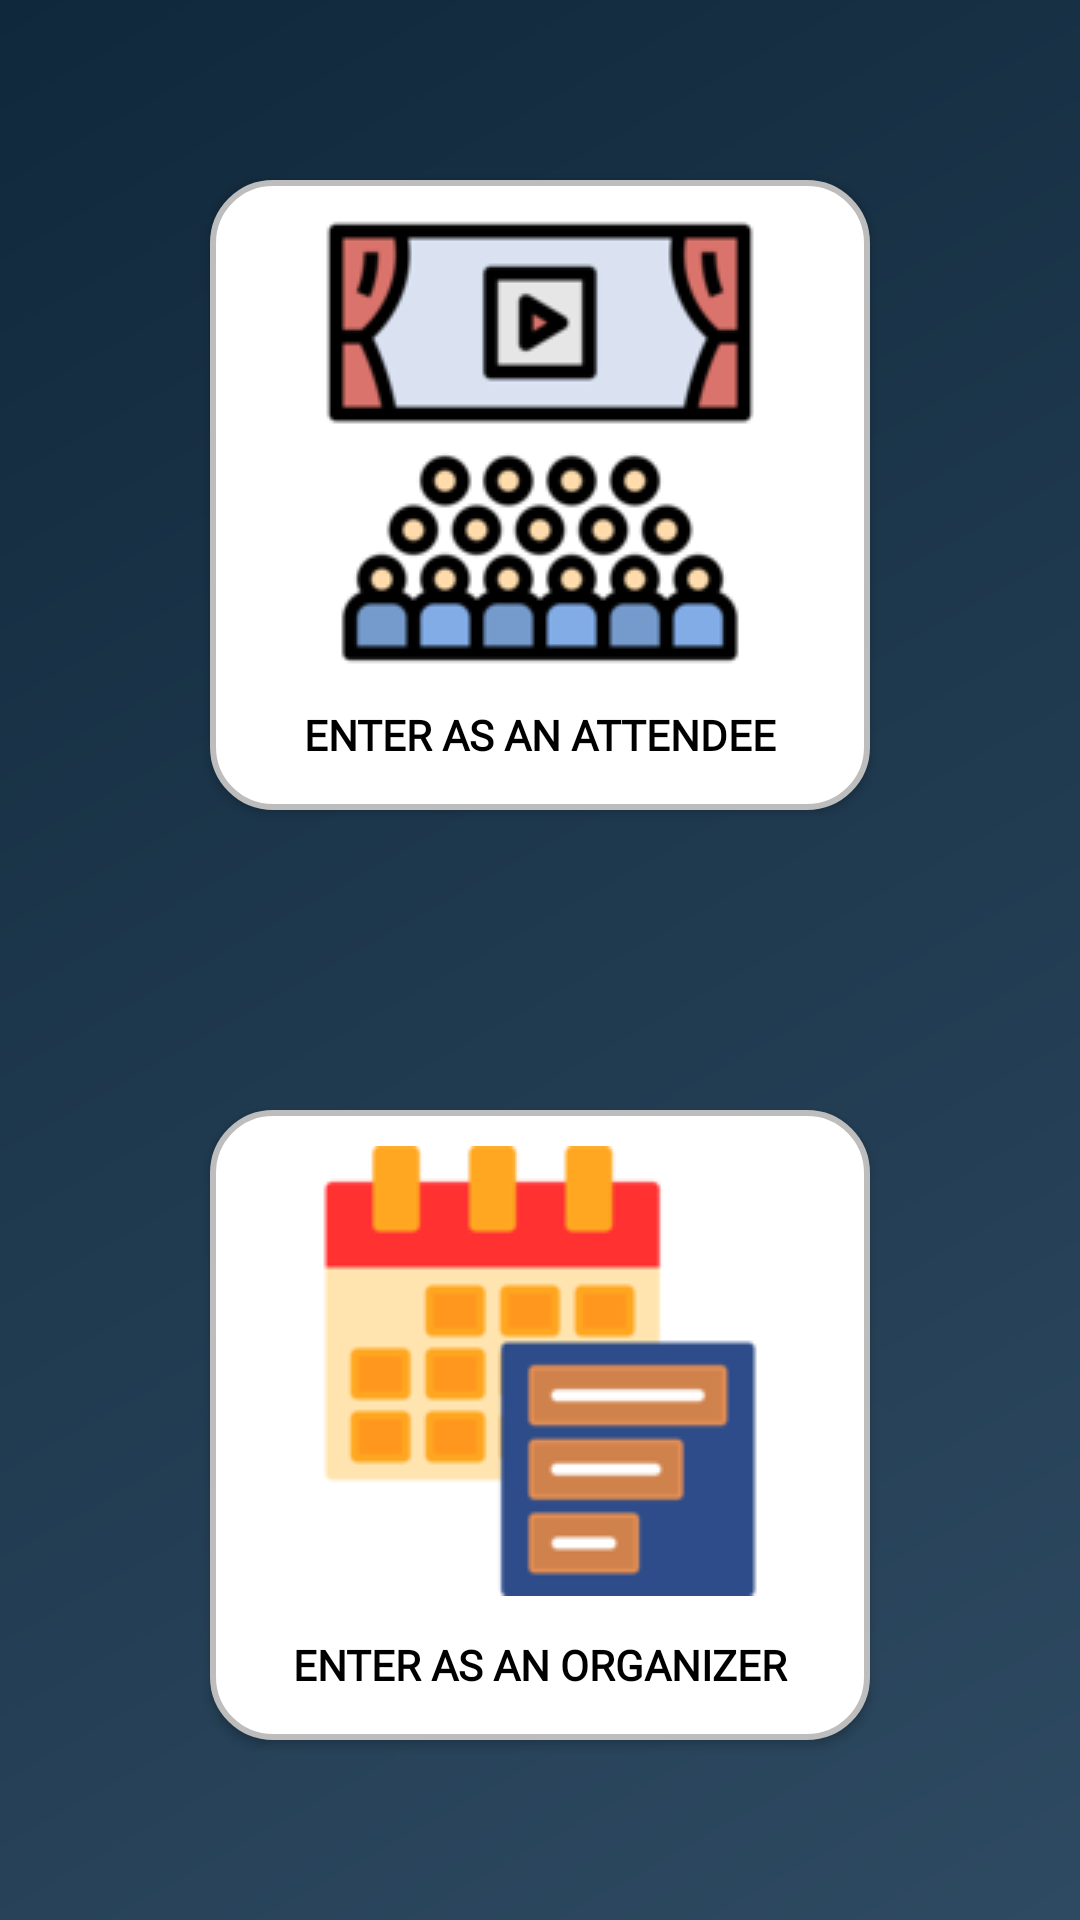

Produce the Android XML layout that renders to this screen, including the resource entries it uses.
<!-- AndroidManifest.xml: application theme Theme.Qr -->
<!-- res/layout/fragment_guest_home.xml -->
<?xml version="1.0" encoding="utf-8"?>
<LinearLayout xmlns:android="http://schemas.android.com/apk/res/android"
    android:id="@+id/default_layout"
    android:layout_width="match_parent"
    android:layout_height="match_parent"
    android:background="@drawable/background_gradient"
    android:orientation="vertical"
    android:gravity="center"
    android:padding="16dp">


    
    <Button
        android:id="@+id/button_attendee"
        android:layout_width="220dp"
        android:layout_height="210dp"
        android:layout_marginBottom="100dp"
        android:background="@drawable/button_style"
        android:drawableTop="@drawable/attendee_icon"
        android:drawablePadding="10dp"
        android:fontFamily="@font/merienda_bold"
        android:gravity="center"
        android:text="Enter As An Attendee"
        android:textColor="#000"
        android:textSize="14dp"
        android:textStyle="bold" />


    
    <Button
        android:id="@+id/button_organizer"
        android:layout_width="220dp"
        android:layout_height="210dp"
        android:background="@drawable/button_style"
        android:drawableTop="@drawable/organizer_icon"
        android:drawablePadding="10dp"
        android:fontFamily="@font/merienda_bold"
        android:text="Enter As An Organizer"
        android:textColor="#000"
        android:textSize="14dp"
        android:textStyle="bold" />

</LinearLayout>
<!-- resources referenced by this layout -->
<resources>
  <!-- drawable attendee_icon: png bitmap (drawable, 12297 bytes) -->
  <!-- drawable background_gradient (drawable) -->
  <?xml version="1.0" encoding="utf-8"?>
  <shape xmlns:android="http://schemas.android.com/apk/res/android">
      <gradient
          android:startColor="#2E4A62"
          android:endColor="#10283B"
          android:angle="135" />
      <corners android:radius="0dp" />
  </shape>
  <!-- drawable button_style (drawable) -->
  <?xml version="1.0" encoding="utf-8"?>
  <selector xmlns:android="http://schemas.android.com/apk/res/android">
      <item>
          <shape android:shape="rectangle">
              <solid android:color="#ffffff" />
              <corners android:radius="20dp" />
              <padding android:left="16dp" android:top="12dp" android:right="16dp" android:bottom="12dp" />
              <stroke android:width="2dp" android:color="#BDBDBD" />
          </shape>
      </item>
  </selector>
  <!-- drawable organizer_icon: png bitmap (drawable, 4562 bytes) -->
  <style name="Theme.Qr" parent="Base.Theme.Qr" />
  <style name="Base.Theme.Qr" parent="Theme.AppCompat.Light.NoActionBar">
          
          
      </style>
</resources>
